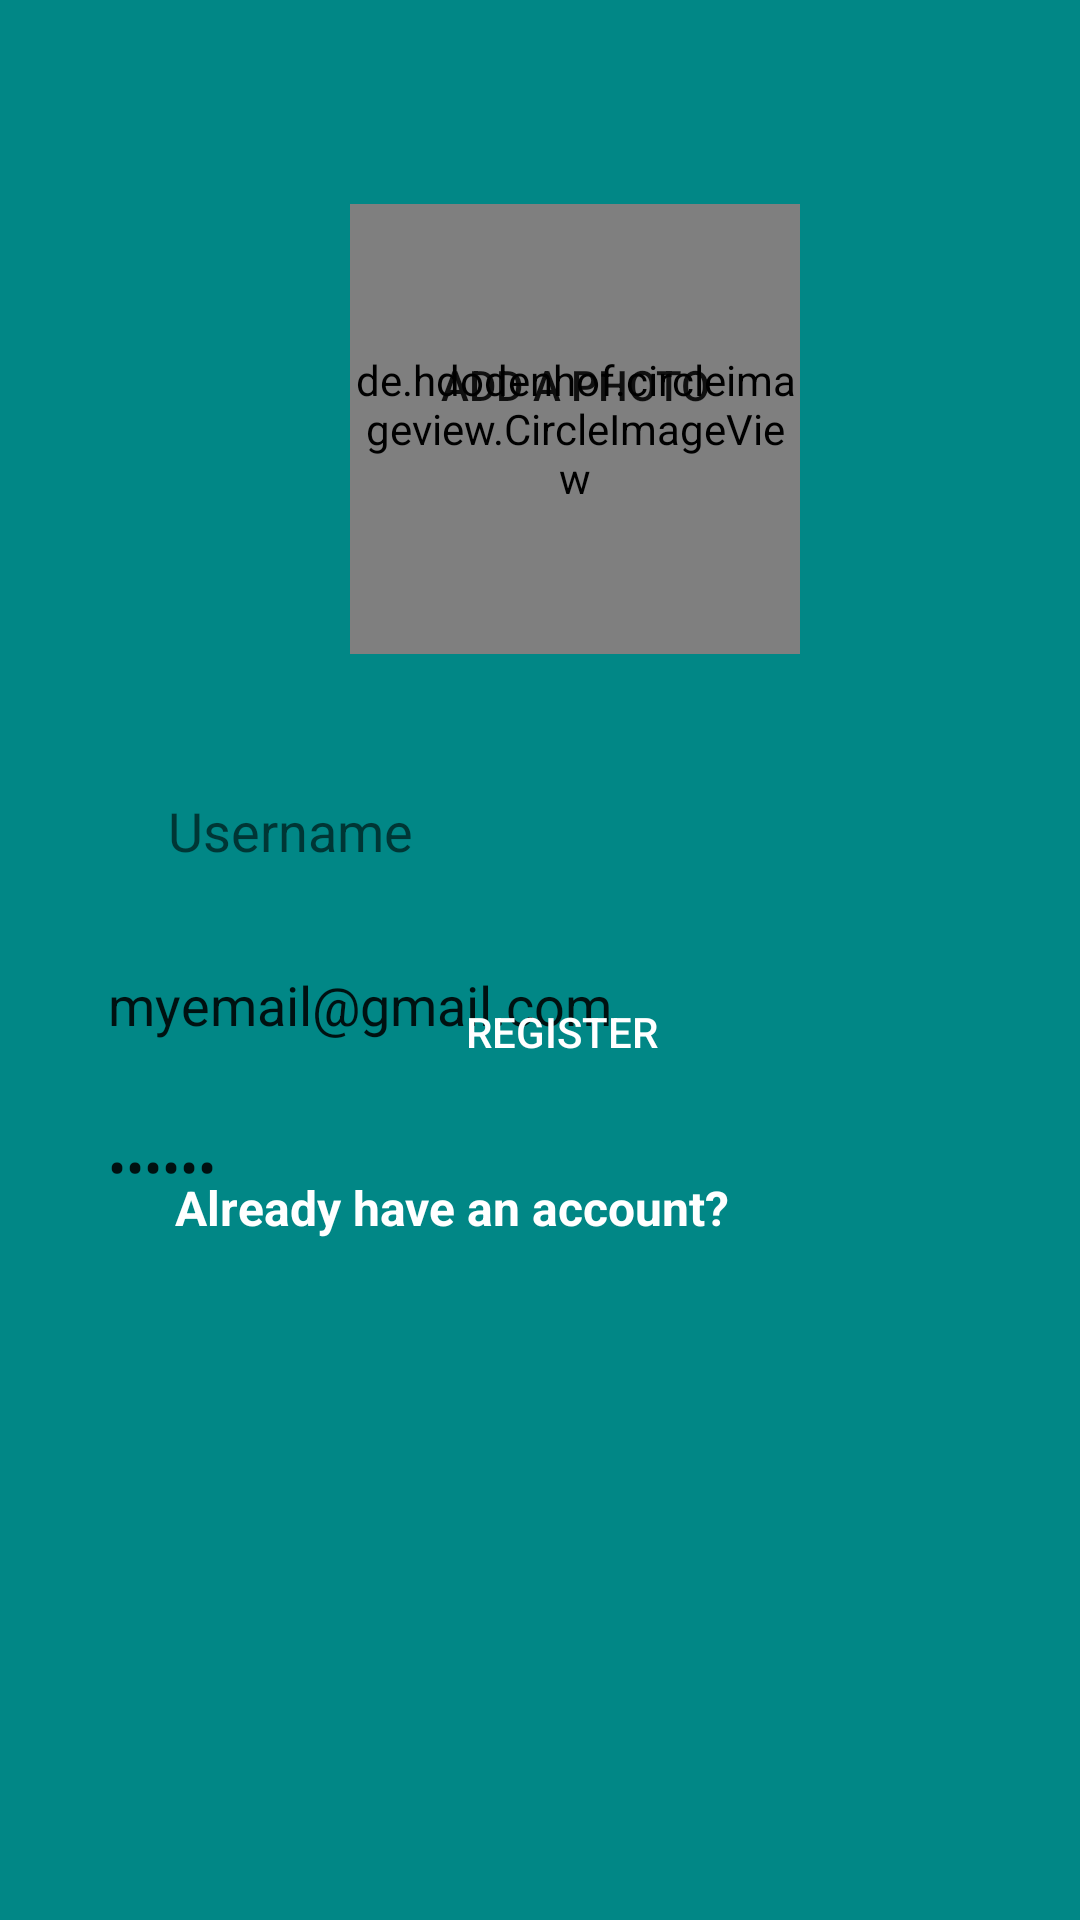

Produce the Android XML layout that renders to this screen, including the resource entries it uses.
<!-- AndroidManifest.xml: application theme Theme.HKRGuide -->
<!-- res/layout/activity_registration.xml -->
<?xml version="1.0" encoding="utf-8"?>
<androidx.constraintlayout.widget.ConstraintLayout xmlns:android="http://schemas.android.com/apk/res/android"
    xmlns:app="http://schemas.android.com/apk/res-auto"
    xmlns:tools="http://schemas.android.com/tools"
    android:layout_width="match_parent"
    android:layout_height="match_parent"
    tools:context=".chatactivity.Registration"
    android:background="@color/teal_700"
    >


    <de.hdodenhof.circleimageview.CircleImageView

        android:id="@+id/hdRound"
        android:layout_width="150dp"
        android:layout_height="150dp"
        app:civ_border_width="4dp"
        app:layout_constraintBottom_toTopOf="@+id/UsernameL"
        app:layout_constraintEnd_toEndOf="parent"
        app:layout_constraintHorizontal_bias="0.555"
        app:layout_constraintStart_toStartOf="parent"
        app:layout_constraintTop_toTopOf="parent"
        app:layout_constraintVertical_bias="0.666" />

    <Button
        android:id="@+id/photoButton"
        android:layout_width="150dp"
        android:layout_height="150dp"
        android:background="@drawable/rounded_photo"
        android:text="Add a photo"

        app:layout_constraintBottom_toBottomOf="parent"
        app:layout_constraintEnd_toEndOf="parent"
        app:layout_constraintHorizontal_bias="0.555"
        app:layout_constraintStart_toStartOf="parent"
        app:layout_constraintTop_toTopOf="parent"
        app:layout_constraintVertical_bias="0.109" />

    <EditText
        android:id="@+id/UsernameL"
        android:layout_width="300dp"
        android:layout_height="50dp"
        android:layout_marginStart="8dp"
        android:layout_marginTop="252dp"

        android:layout_marginEnd="8dp"

        android:background="@drawable/round_edittext_register"
        android:ems="10"
        android:hint="Username"
        android:inputType="textPersonName"
        android:paddingLeft="20dp"
        app:layout_constraintEnd_toEndOf="parent"
        app:layout_constraintHorizontal_bias="0.636"
        app:layout_constraintStart_toStartOf="parent"

        app:layout_constraintTop_toTopOf="parent" />

    <EditText
        android:id="@+id/emailL"
        android:layout_width="300dp"
        android:layout_height="50dp"
        android:layout_marginTop="8dp"
        android:layout_marginBottom="340dp"
        android:background="@drawable/round_edittext_register"
        android:ems="10"
        android:hint="      Email"
        android:text="myemail@gmail.com"
        android:inputType="textEmailAddress"
        app:layout_constraintBottom_toTopOf="@+id/passwordL"
        app:layout_constraintEnd_toEndOf="@+id/UsernameL"
        app:layout_constraintHorizontal_bias="0.0"
        app:layout_constraintStart_toStartOf="@+id/UsernameL"
        app:layout_constraintTop_toBottomOf="@+id/UsernameL"
        app:layout_constraintVertical_bias="0.0" />

    <EditText
        android:id="@+id/passwordL"
        android:layout_width="300dp"
        android:layout_height="50dp"
        android:layout_marginTop="4dp"
        android:background="@drawable/round_edittext_register"
        android:ems="10"
        android:text="123456"

        android:hint="     Password"
        android:inputType="textPassword"
        app:layout_constraintEnd_toEndOf="@+id/emailL"
        app:layout_constraintHorizontal_bias="0.0"
        app:layout_constraintStart_toStartOf="@+id/emailL"
        app:layout_constraintTop_toBottomOf="@+id/emailL" />

    <Button
        android:id="@+id/loginButtonL"
        android:layout_width="300dp"
        android:layout_height="56dp"
        android:layout_marginBottom="268dp"
        android:background="@drawable/rounded_button"
        android:text="Register"
        android:textColor="@android:color/white"
        app:layout_constraintBottom_toBottomOf="parent"
        app:layout_constraintEnd_toEndOf="parent"
        app:layout_constraintHorizontal_bias="0.621"
        app:layout_constraintStart_toStartOf="parent" />

    <TextView
        android:id="@+id/alreadyHaveAccount"
        android:layout_width="266dp"
        android:layout_height="27dp"
        android:layout_marginBottom="64dp"
        android:text="Already have an account?"
        android:textColor="@android:color/white"
        android:textSize="16sp"
        android:textStyle="bold"

        app:layout_constraintBottom_toBottomOf="parent"
        app:layout_constraintEnd_toEndOf="parent"
        app:layout_constraintHorizontal_bias="0.62"
        app:layout_constraintStart_toStartOf="parent"
        app:layout_constraintTop_toBottomOf="@+id/loginButtonL"
        app:layout_constraintVertical_bias="0.112" />


</androidx.constraintlayout.widget.ConstraintLayout>
<!-- resources referenced by this layout -->
<resources>
  <!-- drawable rounded_button (drawable) -->
  <?xml version="1.0" encoding="utf-8"?>
  <shape xmlns:android="http://schemas.android.com/apk/res/android">
  <solid android:color="@color/green_hkr_mid"/>
      <corners android:radius="25dp"/>
  </shape>
  <!-- drawable rounded_photo (drawable) -->
  <?xml version="1.0" encoding="utf-8"?>
  <shape xmlns:android="http://schemas.android.com/apk/res/android">
      <solid android:color="@color/green_hkr_mid"/>
      <corners android:radius="75dp"/>
  
  </shape>
  <style name="Theme.HKRGuide" parent="Theme.MaterialComponents.DayNight.NoActionBar">
          
          <item name="colorPrimary">@color/green_hkr_mid</item>
          <item name="colorPrimaryVariant">@color/green_hkr_dark</item>
          <item name="colorOnPrimary">@color/white</item>
          
          <item name="colorPrimaryDark">@color/green_hkr_mid</item>
          
          <item name="colorSecondary">@color/teal_700</item>
          <item name="colorSecondaryVariant">@color/green_hkr_dark</item>
          <item name="colorOnSecondary">@color/black</item>
          
          <item name="android:statusBarColor" tools:targetApi="30">@android:color/transparent</item>
          
  
          
          <item name="android:windowAnimationStyle">@style/CustomActivityAnimation</item>
      </style>
  <style name="CustomActivityAnimation" parent="@android:style/Animation.Activity">
          <item name="android:activityOpenEnterAnimation">@anim/slide_in_right</item>
          <item name="android:activityOpenExitAnimation">@anim/slide_out_left</item>
          <item name="android:activityCloseEnterAnimation">@anim/slide_in_left</item>
          <item name="android:activityCloseExitAnimation">@anim/slide_out_right</item>
      </style>
  <!-- not gathered from this repository: default colours our renderer supplied (Android Studio template values) -->
  <color name="teal_700">#FF018786</color>
  <color name="black">#FF000000</color>
  <color name="white">#FFFFFFFF</color>
</resources>
